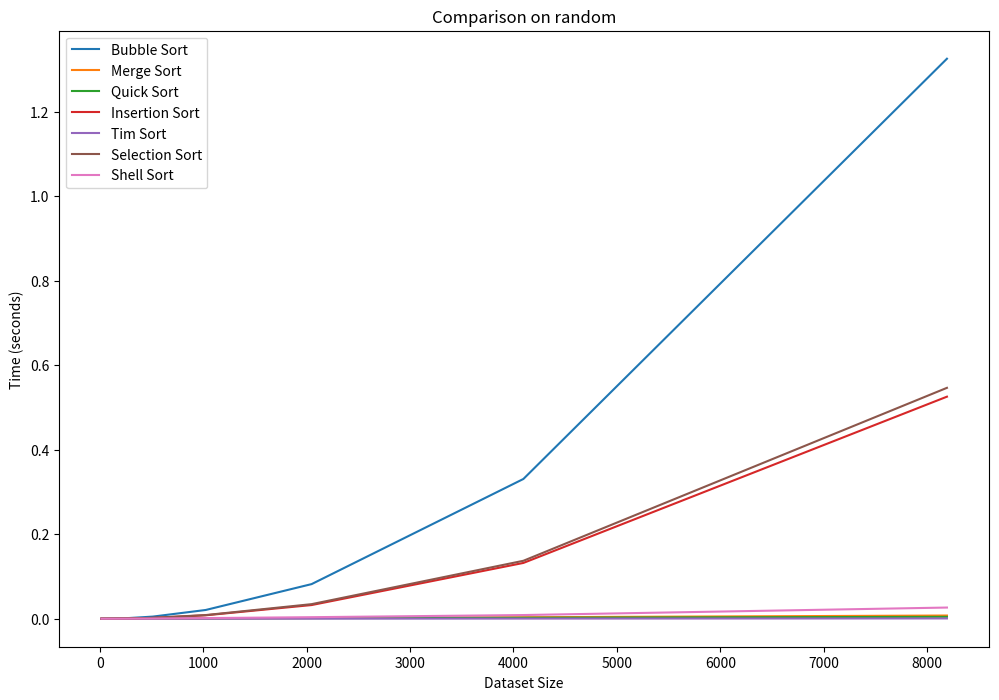
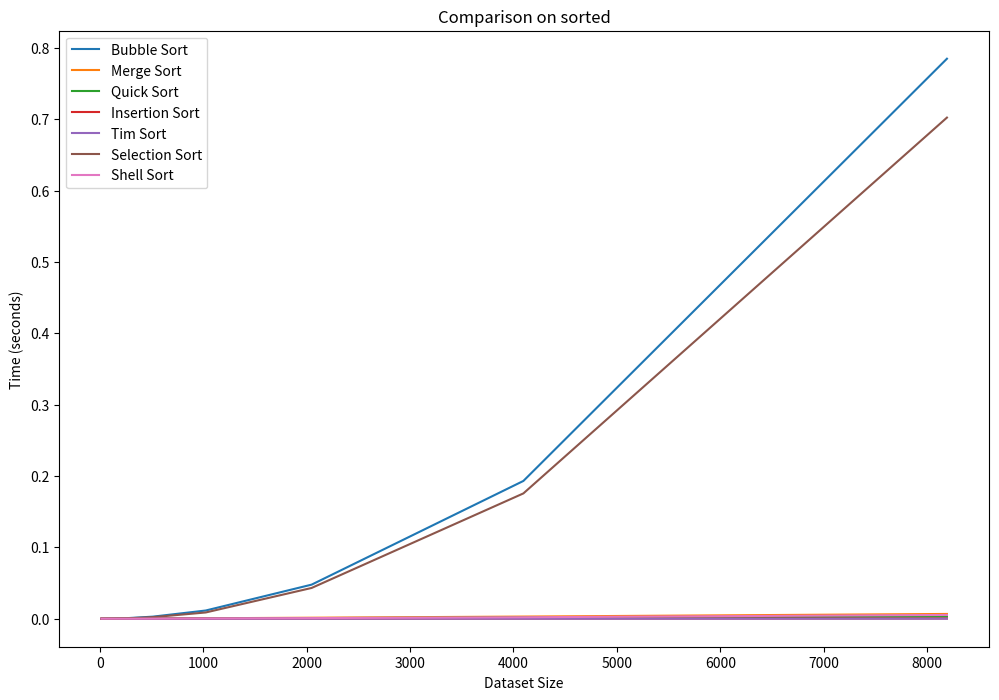
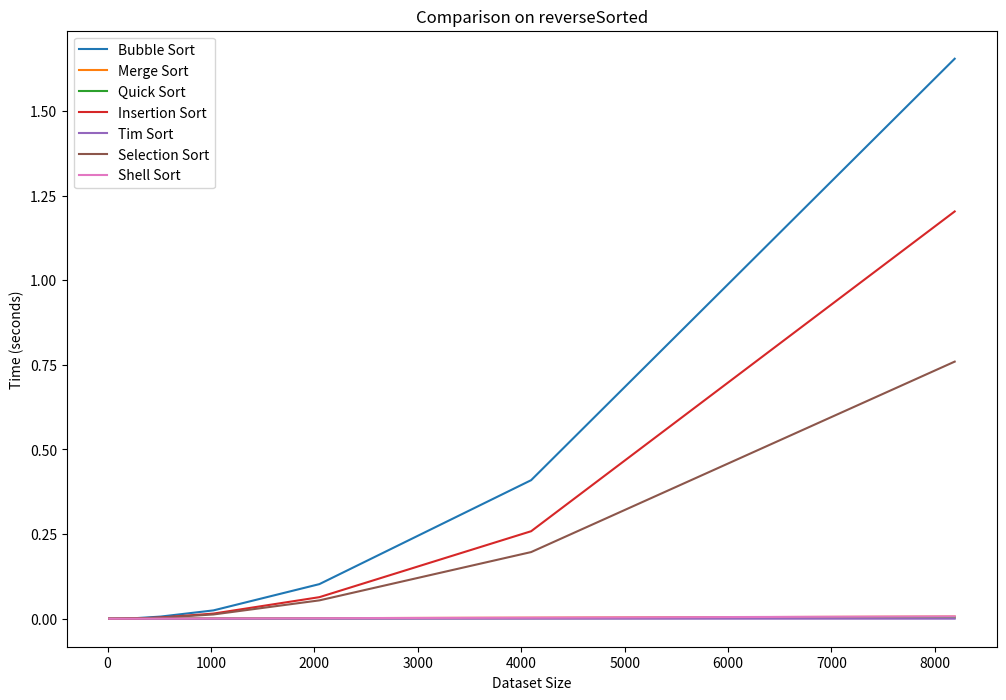

These charts were generated, in order, by the following Python code:
'''
READ ME:

Functions: bubble_sort, merge_sort, quick_sort, insertion_sort, tim_sort, selection_sort, shell_sort, genRandList, genDatasets, measure_time, evaluate_algorithms, plot_func, plot_dataset, nearlySortArrPrep, quicksortOpt, median_of_three, partition

DESCRIPTION(bubble_sort):
`bubble_sort` is a sorting algorithm that iterates through the list, comparing adjacent elements and swapping them if they are in the wrong order. This process is repeated until the list is sorted.
DESCRIPTION(merge_sort):
`merge_sort` is a divide-and-conquer sorting algorithm that recursively splits the list into halves, sorts each half, and then merges the sorted halves back together.
DESCRIPTION(quick_sort):
`quick_sort` is a sorting algorithm that selects a pivot element from the list and partitions the other elements into two sub-arrays, according to whether they are less than or greater than the pivot. The sub-arrays are then sorted recursively.
DESCRIPTION(insertion_sort):
`insertion_sort` is a sorting algorithm that builds the sorted array one item at a time by repeatedly picking the next item and inserting it into the correct position among the already sorted items.
DESCRIPTION(tim_sort):
`tim_sort` is a hybrid sorting algorithm derived from merge sort and insertion sort, designed to perform well on many kinds of real-world data. It is used in Python's built-in `sorted` function.
DESCRIPTION(selection_sort):
`selection_sort` is a sorting algorithm that repeatedly selects the smallest element from the unsorted portion of the list and swaps it with the first unsorted element.
DESCRIPTION(shell_sort):
`shell_sort` is an in-place comparison sort that generalizes insertion sort to allow the exchange of items that are far apart. The algorithm starts by sorting elements far apart from each other and successively reducing the gap between elements to be compared.
DESCRIPTION(genRandList):
`genRandList` generates a list of random integers of a specified size.
DESCRIPTION(genDatasets):
`genDatasets` generates datasets consisting of random, sorted, and reverse-sorted lists for testing sorting algorithms.
DESCRIPTION(measure_time):
`measure_time` measures the execution time of a given sorting function on a given dataset.
DESCRIPTION(evaluate_algorithms):
`evaluate_algorithms` tests various sorting algorithms on different types of datasets and records their execution times.
DESCRIPTION(plot_func):
`plot_func` generates and displays performance plots for each sorting algorithm, showing execution time against dataset size.
DESCRIPTION(plot_dataset):
`plot_dataset` generates and displays performance plots for each dataset type, comparing the execution times of different sorting algorithms.
DESCRIPTION(nearlySortArrPrep):
`nearlySortArrPrep` prepares nearly sorted arrays for testing by creating a semi-ordered list from a randomly ordered list.
DESCRIPTION(quicksortOpt):
`quicksortOpt` is an optimized version of quicksort that uses the median-of-three method to choose a pivot and employs tail recursion optimization.
DESCRIPTION(median_of_three):
`median_of_three` selects the median value of the first, middle, and last elements of the list as the pivot for quicksort.
DESCRIPTION(partition):
`partition` rearranges the elements in the list such that elements less than the pivot come before elements greater than the pivot.

PARAMETERS(bubble_sort, merge_sort, quick_sort, insertion_sort, tim_sort, selection_sort, shell_sort):
- arr: List of elements to be sorted.
PARAMETERS(genRandList):
- listSize: Integer representing the size of the list to generate.
PARAMETERS(genDatasets):
- startPower: Integer indicating the starting power of 2 for generating datasets (default is 4).
PARAMETERS(measure_time):
- sort_func: Sorting function to measure.
- dataset: List of elements to be sorted.
PARAMETERS(evaluate_algorithms):
- dataSets: Dictionary containing different types of datasets (random, sorted, reverseSorted).
PARAMETERS(plot_func):
- results: Dictionary containing execution times for each sorting algorithm on different dataset sizes.
PARAMETERS(plot_dataset):
- results: Dictionary containing execution times for each sorting algorithm on different dataset types.
- dataSets: Dictionary containing the datasets used for testing.
PARAMETERS(nearlySortArrPrep):
- dataSets: Dictionary containing different types of datasets.
- pivotPerc: Percentage indicating the proportion of the list to be sorted (default is 50%).
PARAMETERS(quicksortOpt):
- arr: List of elements to be sorted.
- low: Starting index for the sort (default is 0).
- high: Ending index for the sort (default is the length of the list minus 1).
PARAMETERS(median_of_three):
- arr: List of elements to be sorted.
- low: Starting index for the median selection.
- mid: Middle index for the median selection.
- high: Ending index for the median selection.
PARAMETERS(partition):
- arr: List of elements to be sorted.
- low: Starting index for the partition.
- high: Ending index for the partition.
- pivot: Pivot element around which the list will be partitioned.

LIMITATIONS(bubble_sort):
- Inefficient for large datasets due to its O(n^2) time complexity.
- Performs poorly on nearly sorted data.
LIMITATIONS(merge_sort):
- Requires additional space proportional to the size of the list, making it less space-efficient.
- Recursion depth may be a limitation for very large lists.
LIMITATIONS(quick_sort):
- Worst-case time complexity is O(n^2), though this is rare with good pivot selection.
- Not stable, meaning equal elements may not retain their original order.
LIMITATIONS(insertion_sort):
- Inefficient for large datasets due to its O(n^2) time complexity.
- Performs poorly on data with many inversions.
LIMITATIONS(tim_sort):
- Performance depends on the nature of the data; while generally efficient, worst-case scenarios can still be problematic.
- Additional space requirement can be a limitation for very large datasets.
LIMITATIONS(selection_sort):
- Inefficient for large datasets due to its O(n^2) time complexity.
- Not stable, meaning equal elements may not retain their original order.
LIMITATIONS(shell_sort):
- The performance depends heavily on the gap sequence used; poorly chosen sequences can lead to suboptimal performance.
- Not stable, meaning equal elements may not retain their original order.
LIMITATIONS(genRandList):
- Limited to generating integers within a fixed range (0-1000).
- Not suitable for generating lists with specific statistical properties.
LIMITATIONS(genDatasets):
- Only generates three types of datasets (random, sorted, reverseSorted).
- The size of the datasets grows exponentially, which may be impractical for very large sizes.
LIMITATIONS(measure_time):
- Does not account for variations in system load, which can affect timing accuracy.
- Assumes the dataset fits into memory, which may not be the case for very large datasets.
LIMITATIONS(evaluate_algorithms):
- Only evaluates a fixed set of sorting algorithms; new algorithms must be added manually.
- Assumes all datasets are in-memory, which may not be feasible for very large datasets.
LIMITATIONS(plot_func):
- Generates separate plots for each algorithm, which may make it difficult to compare algorithms directly.
- Assumes the `matplotlib` library is installed and properly configured.
LIMITATIONS(plot_dataset):
- Generates separate plots for each dataset type, which may make it difficult to compare algorithms directly.
- Assumes the `matplotlib` library is installed and properly configured.
LIMITATIONS(nearlySortArrPrep):
- Only prepares one nearly sorted array, which may not be representative of all nearly sorted data.
- Assumes a fixed percentage for sorting, which may not suit all use cases.
LIMITATIONS(quicksortOpt):
- Assumes the list can fit into memory, which may not be feasible for very large lists.
- The optimized approach may not always yield significant performance improvements for all data types.
LIMITATIONS(median_of_three):
- Adds complexity to the quicksort implementation, which may not always yield significant performance improvements.
- Assumes the list can fit into memory, which may not be feasible for very large lists.
LIMITATIONS(partition):
- Assumes the list can fit into memory, which may not be feasible for very large lists.
- Performance is highly dependent on the choice of pivot.

STRUCTURES(bubble_sort):
- Two nested for-loops iterate through the list to compare and swap elements.
STRUCTURES(merge_sort):
- Uses recursive function calls to divide the list into smaller parts and merge them in sorted order.
- While-loops and if-else statements merge the sorted halves.
STRUCTURES(quick_sort):
- Uses if-else statements to check base cases and list comprehensions to partition the list.
STRUCTURES(insertion_sort):
- For-loop iterates through the list, and a while-loop moves elements to their correct position.
STRUCTURES(tim_sort):
- Uses Python's built-in sorted function.
STRUCTURES(selection_sort):
- Two nested for-loops iterate through the list to find and place the minimum element.
STRUCTURES(shell_sort):
- While-loop reduces the gap, and nested for-loops and while-loops sort elements at each gap.
STRUCTURES(genRandList):
- List comprehension generates a list of random integers.
STRUCTURES(genDatasets):
- For-loop generates datasets, and nested function calls sort and reverse lists.
STRUCTURES(measure_time):
- Try-except block measures time, ensuring the function handles errors gracefully.
STRUCTURES(evaluate_algorithms):
- Nested for-loops iterate through sorting functions and datasets.
- Try-except blocks handle errors during sorting.
STRUCTURES(plot_func):
- For-loop generates plots for each sorting algorithm.
STRUCTURES(plot_dataset):
- For-loop generates plots for each dataset type.
STRUCTURES(nearlySortArrPrep):
- List slicing and concatenation create nearly sorted arrays.
STRUCTURES(quicksortOpt):
- While-loop and if-else statements optimize quicksort with median-of-three and tail recursion.
STRUCTURES(median_of_three):
- If-else statements ensure the median of three elements is chosen.
STRUCTURES(partition):
- While-loop and if-else statements partition the list around the pivot.

OUTPUT(bubble_sort, merge_sort, quick_sort, insertion_sort, selection_sort, shell_sort):
- Modifies the input list to be sorted in place.
OUTPUT(tim_sort):
- Returns a new sorted list.
OUTPUT(genRandList):
- Returns a list of random integers.
OUTPUT(genDatasets):
- Returns a dictionary containing different types of datasets.
OUTPUT(measure_time):
- Returns the execution time of the sorting function.
OUTPUT(evaluate_algorithms):
- Returns a dictionary containing execution times for each sorting algorithm on different dataset types.
OUTPUT(plot_func):
- Displays performance plots for each sorting algorithm.
OUTPUT(plot_dataset):
- Displays performance plots for each dataset type.
OUTPUT(nearlySortArrPrep):
- Returns a list of an unordered and a semi-ordered list.
OUTPUT(quicksortOpt):
- Modifies the input list to be sorted in place.
OUTPUT(median_of_three):
- Returns the median value of the three elements.
OUTPUT(partition):
- Returns the index where the pivot is placed after partitioning.
'''

# Sorting algorithms
def bubble_sort(arr):
    n = len(arr)
    for i in range(n):
        for j in range(0, n-i-1):
            if arr[j] > arr[j+1]:
                arr[j], arr[j+1] = arr[j+1], arr[j]

def merge_sort(arr):
    if len(arr) > 1:
        mid = len(arr) // 2
        left_half = arr[:mid]
        right_half = arr[mid:]

        merge_sort(left_half)
        merge_sort(right_half)

        i, j, k = 0, 0, 0
        while i < len(left_half) and j < len(right_half):
            if left_half[i] < right_half[j]:
                arr[k] = left_half[i]
                i += 1
            else:
                arr[k] = right_half[j]
                j += 1
            k += 1

        while i < len(left_half):
            arr[k] = left_half[i]
            i += 1
            k += 1

        while j < len(right_half):
            arr[k] = right_half[j]
            j += 1
            k += 1

def quick_sort(arr):
    if len(arr) <= 1:
        return arr
    pivot = arr[len(arr) // 2]
    left = [x for x in arr if x < pivot]
    middle = [x for x in arr if x == pivot]
    right = [x for x in arr if x > pivot]
    return quick_sort(left) + middle + quick_sort(right)

def insertion_sort(arr):
    for i in range(1, len(arr)):
        key = arr[i]
        j = i - 1
        while j >= 0 and arr[j] > key:
            arr[j + 1] = arr[j]
            j -= 1
        arr[j + 1] = key

def tim_sort(arr):
    return sorted(arr)

def selection_sort(arr):
    for i in range(len(arr)):
        min_idx = i
        for j in range(i+1, len(arr)):
            if arr[j] < arr[min_idx]:
                min_idx = j
        arr[i], arr[min_idx] = arr[min_idx], arr[i]
    return arr

def shell_sort(arr):
    n = len(arr)
    gap = n // 2

    while gap > 0:
        for i in range(gap, n):
            temp = arr[i]
            j = i
            while j >= gap and arr[j - gap] > temp:
                arr[j] = arr[j - gap]
                j -= gap
            arr[j] = temp
        gap //= 2
    return arr

import random
import time
import matplotlib.pyplot as plt


# Tode with cases and test scenarios
def genRandList(listSize):
    return [random.randint(0, 1000) for _ in range(listSize)]

# Create lists with random integers
def genDatasets(startPower=4):
    dataSets = { "random": [], "sorted" : [], "reverseSorted" : [] }
    for i in range(startPower, startPower+10):
        temp = genRandList( 2 ** i )
        dataSets["random"] += [temp]
        temp1 = temp[:]
        temp1.sort()
        dataSets["sorted"] += [temp1]
        temp2 = temp[:]
        temp2.sort(reverse=True)
        dataSets["reverseSorted"] += [temp2]
    print('Generation of datasets is done')
    return dataSets

def measure_time(sort_func, dataset):
    _copy = dataset.copy()
    start_time = time.time()
    sort_func(_copy)
    end_time = time.time()
    return end_time - start_time

def evaluate_algorithms(dataSets):
    results = {}
    sort_funcs = {
        "Bubble Sort": bubble_sort,
        "Merge Sort": merge_sort,
        "Quick Sort": quick_sort,
        "Insertion Sort": insertion_sort,
        "Tim Sort": tim_sort,
        "Selection Sort": selection_sort,
        "Shell Sort": shell_sort
    }
    print('Calculating execution time for each algorithm from the list:')
    print(", ".join([func for func in sort_funcs.keys()]) )
    print('Each algorithm is going to be tested against the dataset that consists of those dataset-type groups:',", ".join([_ for _ in dataSets.keys()]) )
    print('Each dataset-type group, in turn, consists of the lists with those numbers of integers (0-999) in them:', ", ".join([str(len(_)) for _ in dataSets["random"] ]), '\n'  )
    for sort_func in sort_funcs.keys():
        results[sort_func] = {}
    for sort_name, sort_func in sort_funcs.items():
        print('The algorithm:', sort_name)
        for dataset_type, dataset_list in dataSets.items():
            print('\tThe dataset type:', dataset_type)
            results[sort_name][dataset_type] = []
            print('\t\tIn processing the dataset(list) with size: ', end='')
            for dataset in dataset_list:
                print('', len(dataset), end='')
                elapsed_time = measure_time(sort_func, dataset)
                results[sort_name][dataset_type].append(elapsed_time)
            print('')
    print('The evaluation of algorithms is completed successfully')
    return results

# Plotting by the function name
def plot_func(results):
    for sort_name, dataset_types in results.items():
        plt.figure(figsize=(12, 8))
        for dataset_type, times in dataset_types.items():
            plt.plot( [len(_) for _ in dataSets["random"] ], times, label=dataset_type)
        plt.title(f'Performance of {sort_name}')
        plt.xlabel('Dataset Size')
        plt.ylabel('Time (seconds)')
        plt.legend()
        plt.show()

# Plotting by the dataset name
def plot_dataset(results, dataSets):
    for _set in dataSets.keys():
        plt.figure(figsize=(12, 8))
        for sort_name, dataset_types in results.items():
            times = dataset_types[_set]
            plt.plot([len(_) for _ in dataSets["random"]], times, label=sort_name)
        plt.title(f'Comparison on {_set}')
        plt.xlabel('Dataset Size')
        plt.ylabel('Time (seconds)')
        plt.legend()
        plt.show()

def nearlySortArrPrep(dataSets, pivotPerc = 50):
    unorderedList = dataSets["random"][0]
    semiorderedList = sorted(unorderedList[0:int(len(dataSets["random"])*pivotPerc/100)]) + unorderedList[int(len(dataSets["random"])*pivotPerc/100):]
    return [unorderedList, semiorderedList]

def quicksortOpt(arr, low=0, high=0):
    high = len(arr) - 1
    while low < high:
        # Use median-of-three to choose pivot
        mid = (low + high) // 2
        pivot = median_of_three(arr, low, mid, high)

        # Partition the array around the pivot
        pivot_index = partition(arr, low, high, pivot)

        # Tail Recursion Optimization: Sort the smaller part first
        if pivot_index - low < high - pivot_index:
            quicksortOpt(arr, low, pivot_index - 1)
            low = pivot_index + 1
        else:
            quicksortOpt(arr, pivot_index + 1, high)
            high = pivot_index - 1
    return arr

def median_of_three(arr, low, mid, high):
    if arr[low] > arr[mid]:
        arr[low], arr[mid] = arr[mid], arr[low]
    if arr[low] > arr[high]:
        arr[low], arr[high] = arr[high], arr[low]
    if arr[mid] > arr[high]:
        arr[mid], arr[high] = arr[high], arr[mid]
    # arr[mid] is now the median of arr[low], arr[mid], arr[high]
    return arr[mid]

def partition(arr, low, high, pivot):
    while low <= high:
        while arr[low] < pivot:
            low += 1
        while arr[high] > pivot:
            high -= 1
        if low <= high:
            arr[low], arr[high] = arr[high], arr[low]
            low += 1
            high -= 1
    return low


if __name__ == '__main__':
    dataSets = genDatasets()
    results = evaluate_algorithms(dataSets)
    # plot_func(results)
    plot_dataset(results, dataSets)
    print('Performance of the optimized quicksort algorithm with the median-of-three tail recursion on random and half-sorted lists')
    unAndNearlySort = nearlySortArrPrep(dataSets)
    print(measure_time(quicksortOpt, unAndNearlySort[0]))
    print(measure_time(quicksortOpt, unAndNearlySort[1]))


